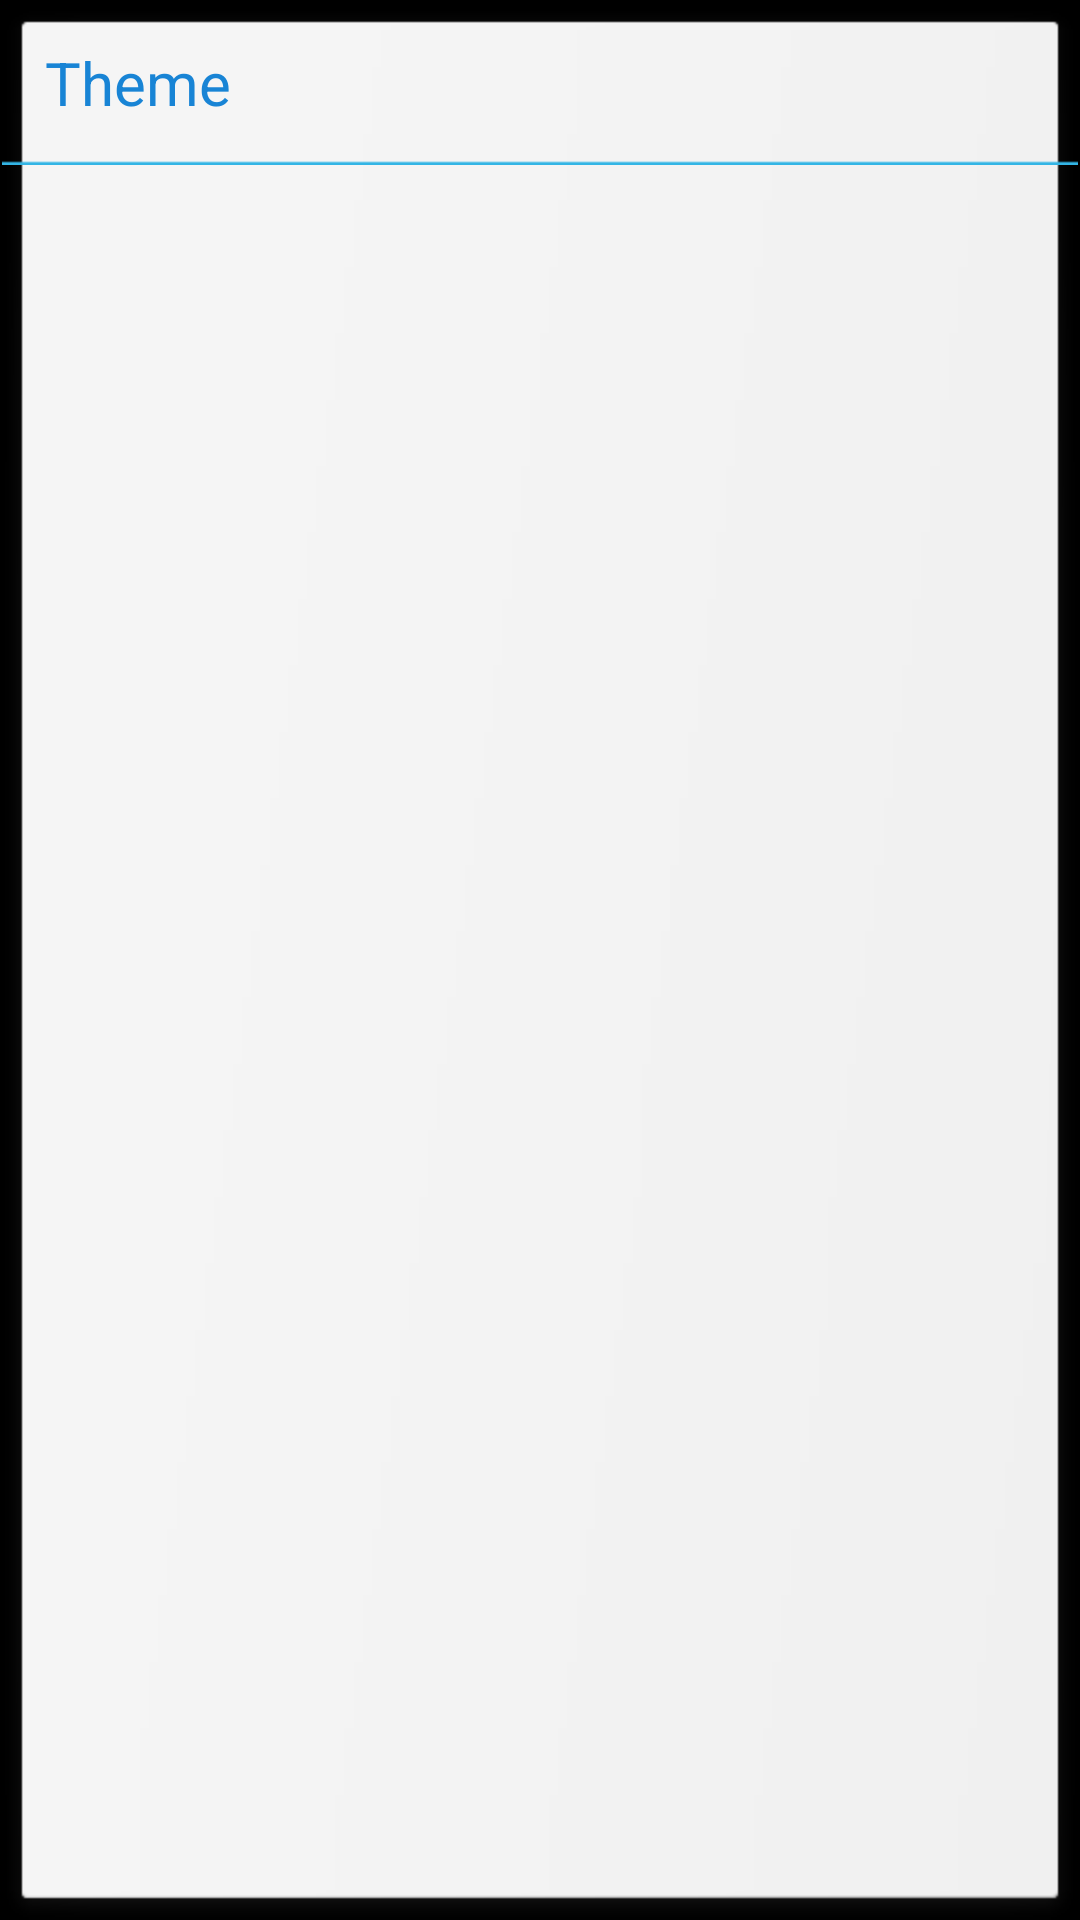

Produce the Android XML layout that renders to this screen, including the resource entries it uses.
<!-- AndroidManifest.xml: application theme android:Theme.NoTitleBar.Fullscreen -->
<!-- res/layout/dialog_single_choice.xml -->
<?xml version="1.0" encoding="utf-8"?>
<LinearLayout xmlns:android="http://schemas.android.com/apk/res/android"
    android:layout_width="match_parent"
    android:layout_height="match_parent"
    android:background="@drawable/abs__dialog_full_holo_light"
    android:orientation="vertical" >

    <TextView 
        android:id="@+id/dialog_single_choice_title"
        android:layout_width="match_parent"
        android:layout_height="55dp"
        android:gravity="center_vertical"
        android:paddingLeft="15dp"
        android:textColor="@color/gradient_blue_start"
        android:textSize="20dp"
        android:text="@string/menu_theme"
        android:background="@drawable/abs__ab_transparent_light_holo"
        />

	<ListView 
            android:id="@+id/dialog_single_choice_list"
	        android:layout_width="match_parent"
	        android:layout_height="match_parent"
	        android:layout_margin="1dp"
	        android:cacheColorHint="@android:color/transparent"
	        android:divider="@drawable/list_divider_holo_light"
		    android:duplicateParentState="true"
	        android:footerDividersEnabled="false"
	        android:headerDividersEnabled="false"
	    />
</LinearLayout>
<!-- resources referenced by this layout -->
<resources>
  <color name="gradient_blue_start">#1884D5</color>
  <string name="menu_theme">Theme</string>
</resources>
